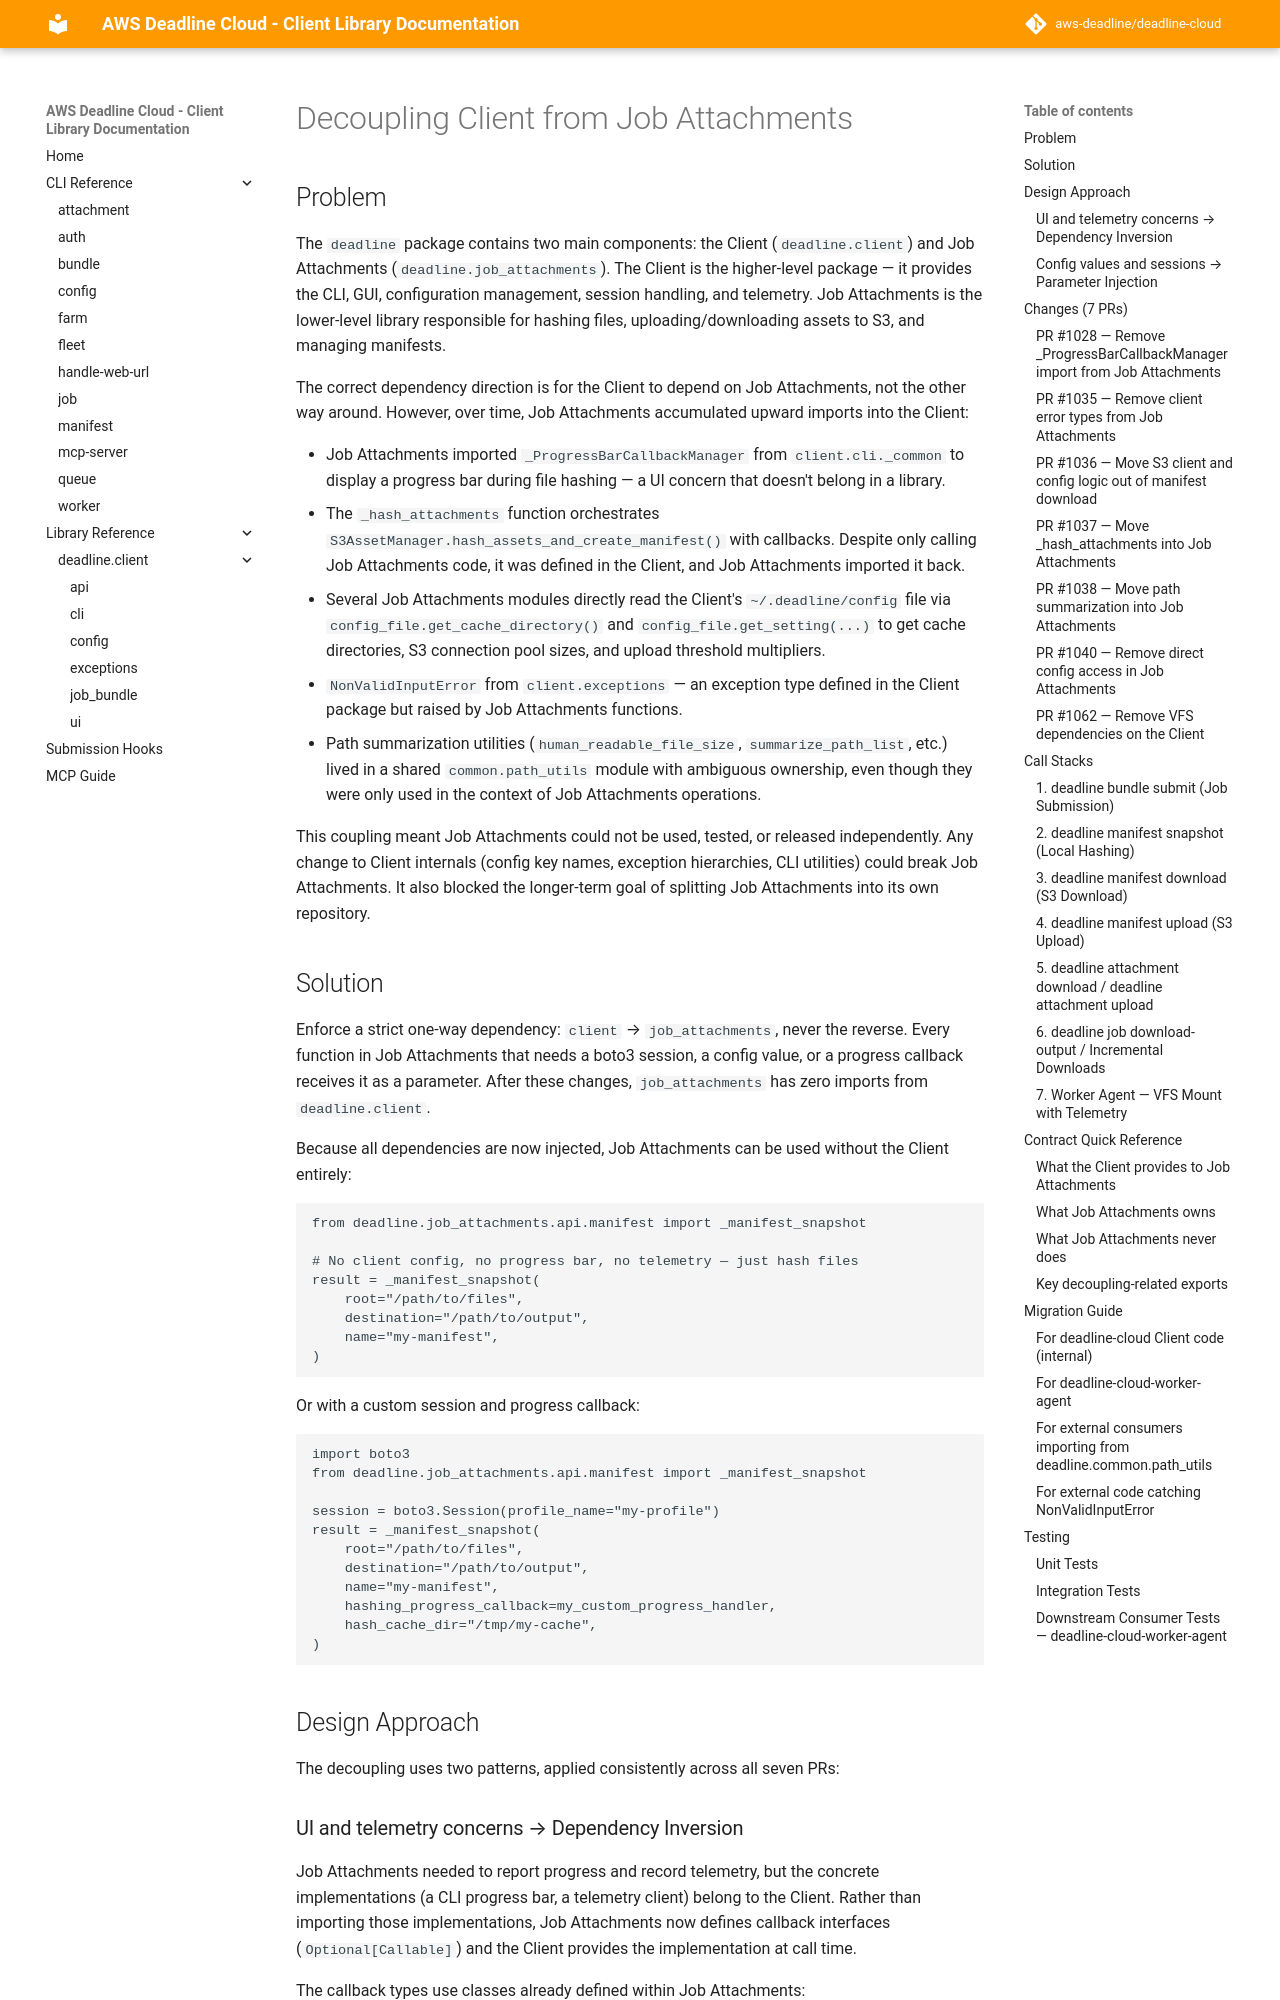

repository: kavmur/deadline-cloud · page: design/client-job-attachments-decoupling/index.html · generator: mkdocs

# Decoupling Client from Job Attachments

## Problem

The `deadline` package contains two main components: the Client (`deadline.client`) and Job Attachments (`deadline.job_attachments`). The Client is the higher-level package — it provides the CLI, GUI, configuration management, session handling, and telemetry. Job Attachments is the lower-level library responsible for hashing files, uploading/downloading assets to S3, and managing manifests.

The correct dependency direction is for the Client to depend on Job Attachments, not the other way around. However, over time, Job Attachments accumulated upward imports into the Client:

- Job Attachments imported `_ProgressBarCallbackManager` from `client.cli._common` to display a progress bar during file hashing — a UI concern that doesn't belong in a library.
- The `_hash_attachments` function orchestrates `S3AssetManager.hash_assets_and_create_manifest()` with callbacks. Despite only calling Job Attachments code, it was defined in the Client, and Job Attachments imported it back.
- Several Job Attachments modules directly read the Client's `~/.deadline/config` file via `config_file.get_cache_directory()` and `config_file.get_setting(...)` to get cache directories, S3 connection pool sizes, and upload threshold multipliers.
- `NonValidInputError` from `client.exceptions` — an exception type defined in the Client package but raised by Job Attachments functions.
- Path summarization utilities (`human_readable_file_size`, `summarize_path_list`, etc.) lived in a shared `common.path_utils` module with ambiguous ownership, even though they were only used in the context of Job Attachments operations.

This coupling meant Job Attachments could not be used, tested, or released independently. Any change to Client internals (config key names, exception hierarchies, CLI utilities) could break Job Attachments. It also blocked the longer-term goal of splitting Job Attachments into its own repository.

## Solution

Enforce a strict one-way dependency: `client` → `job_attachments`, never the reverse. Every function in Job Attachments that needs a boto3 session, a config value, or a progress callback receives it as a parameter. After these changes, `job_attachments` has zero imports from `deadline.client`.

Because all dependencies are now injected, Job Attachments can be used without the Client entirely:

```python
from deadline.job_attachments.api.manifest import _manifest_snapshot

# No client config, no progress bar, no telemetry — just hash files
result = _manifest_snapshot(
    root="/path/to/files",
    destination="/path/to/output",
    name="my-manifest",
)
```

Or with a custom session and progress callback:

```python
import boto3
from deadline.job_attachments.api.manifest import _manifest_snapshot

session = boto3.Session(profile_name="my-profile")
result = _manifest_snapshot(
    root="/path/to/files",
    destination="/path/to/output",
    name="my-manifest",
    hashing_progress_callback=my_custom_progress_handler,
    hash_cache_dir="/tmp/my-cache",
)
```

## Design Approach

The decoupling uses two patterns, applied consistently across all seven PRs:
